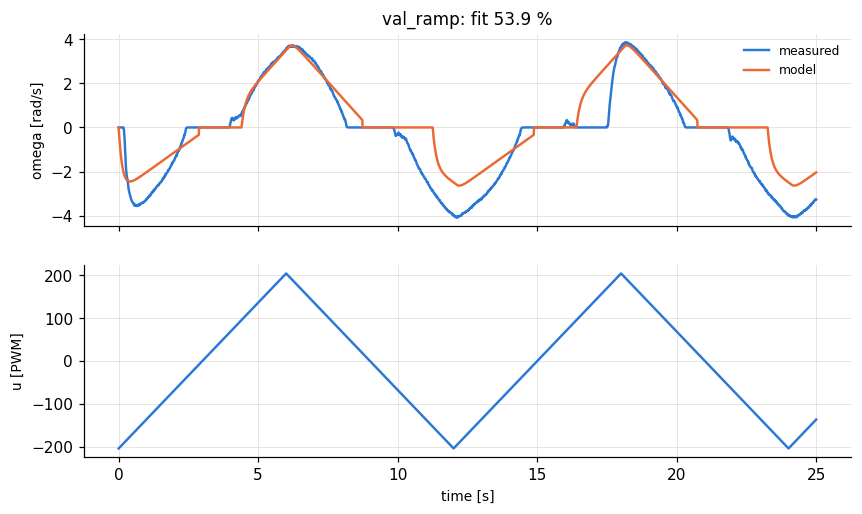

Data behind this chart, as committed beside it:
t, theta, omega, pot, r, u
8e-06, 0.0, 0.0, 0.289, -204, -204
0.01, 0.0, 0.0, 0.291, -203.3, -203.3
0.02, 0.0, 0.0, 0.289, -202.6, -202.6
0.03, 0.0, 0.0, 0.289, -202, -202
0.04, 0.0, 0.0, 0.288, -201.3, -201.3
0.05, 0.0, 0.0, 0.289, -200.6, -200.6
0.06, 0.0, 0.0, 0.288, -199.9, -199.9
0.07, 0.0, 0.0, 0.289, -199.2, -199.2
0.08, 0.0, 0.0, 0.288, -198.6, -198.6
0.09, 0.0, 0.0, 0.288, -197.9, -197.9
0.1, 0.0, 0.0, 0.287, -197.2, -197.2
0.11, 0.0, 0.0, 0.288, -196.5, -196.5
0.12, 0.0, 0.0, 0.287, -195.8, -195.8
0.13, 0.0, 0.0, 0.287, -195.2, -195.2
0.14, 0.0, 0.0, 0.286, -194.5, -194.5
0.15, 0.0, 0.0, 0.287, -193.8, -193.8
0.16, 0.0, 0.0, 0.286, -193.1, -193.1
0.17, 0.0, 0.0, 0.287, -192.4, -192.4
0.18, -0.0007, -0.037, 0.286, -191.8, -191.8
0.19, -0.0029, -0.128, 0.286, -191.1, -191.1
0.2, -0.0073, -0.283, 0.285, -190.4, -190.4
0.21, -0.0139, -0.47, 0.286, -189.7, -189.7
0.22, -0.0241, -0.747, 0.285, -189, -189
0.23, -0.0373, -1.031, 0.286, -188.4, -188.4
0.24, -0.0533, -1.319, 0.285, -187.7, -187.7
0.25, -0.0716, -1.573, 0.286, -187, -187
0.26, -0.0921, -1.809, 0.285, -186.3, -186.3
0.27, -0.1132, -1.964, 0.285, -185.6, -185.6
0.28, -0.1352, -2.078, 0.284, -185, -185
0.29, -0.1585, -2.208, 0.285, -184.3, -184.3
0.3, -0.1819, -2.273, 0.284, -183.6, -183.6
0.31, -0.206, -2.342, 0.285, -182.9, -182.9
0.32, -0.2309, -2.413, 0.284, -182.2, -182.2
0.33, -0.2572, -2.522, 0.285, -181.6, -181.6
0.34, -0.2842, -2.612, 0.285, -180.9, -180.9
0.35, -0.3127, -2.731, 0.284, -180.2, -180.2
0.36, -0.3419, -2.827, 0.283, -179.5, -179.5
0.37, -0.3711, -2.875, 0.284, -178.8, -178.8
0.38, -0.4011, -2.935, 0.283, -178.2, -178.2
0.39, -0.4318, -3.002, 0.284, -177.5, -177.5
0.4, -0.4625, -3.035, 0.283, -176.8, -176.8
0.41, -0.4939, -3.088, 0.283, -176.1, -176.1
0.42, -0.526, -3.152, 0.283, -175.4, -175.4
0.43, -0.5582, -3.183, 0.283, -174.8, -174.8
0.44, -0.5911, -3.235, 0.283, -174.1, -174.1
0.45, -0.6239, -3.262, 0.283, -173.4, -173.4
0.46, -0.6575, -3.311, 0.283, -172.7, -172.7
0.47, -0.6912, -3.336, 0.283, -172, -172
0.48, -0.7248, -3.348, 0.283, -171.4, -171.4
0.49, -0.7591, -3.391, 0.283, -170.7, -170.7
0.5, -0.7934, -3.412, 0.283, -170, -170
0.51, -0.8278, -3.423, 0.283, -169.3, -169.3
0.52, -0.8621, -3.428, 0.283, -168.6, -168.6
0.53, -0.8965, -3.431, 0.283, -168, -168
0.54, -0.9315, -3.469, 0.282, -167.3, -167.3
0.55, -0.9673, -3.524, 0.283, -166.6, -166.6
0.56, -1.002, -3.479, 0.282, -165.9, -165.9
0.57, -1.038, -3.53, 0.283, -165.2, -165.2
0.58, -1.073, -3.518, 0.282, -164.6, -164.6
0.59, -1.108, -3.549, 0.283, -163.9, -163.9
... 2,440 more rows
